The GitHub repository jsirott/fowler_lab contains a labelled image folder "classify" with 4 categories: dead, edge, intermediate, puncta. Examples follow, each with its label.

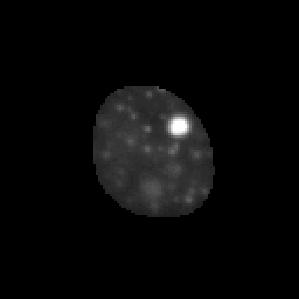
Label: puncta

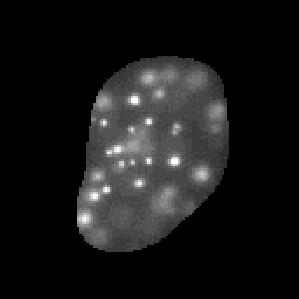
Label: puncta

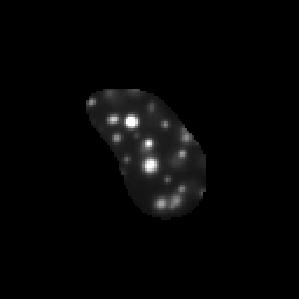
Label: puncta

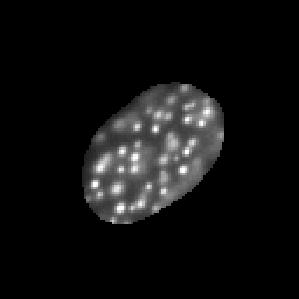
Label: puncta

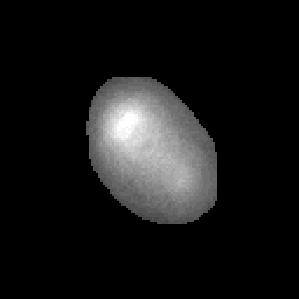
Label: dead

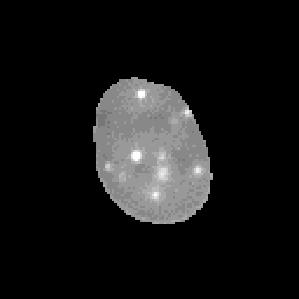
Label: intermediate
